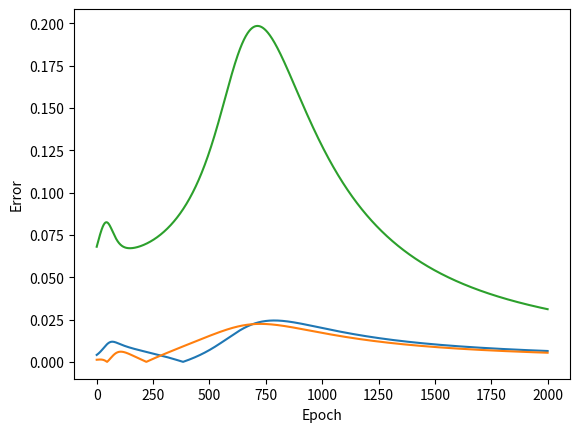

Here is the Python script that generated this plot:
import matplotlib.pyplot as plt
import numpy as np
#Input array
X = np.array([[1, 0, 1, 0], [1, 0, 1, 1], [0, 1, 0, 1]])
#Output
y = np.array([[1], [1], [0]])

#Sigmoid Function
def sigmoid (x):
    return 1/(1 + np.exp(-x))

#Derivative of Sigmoid Function
def derivatives_sigmoid(x):
    return x * (1 - x)

#Variable initialization
epoch=2000 #Setting training iterations
lr = 0.1 #Setting learning rate
inputlayer_neurons = X.shape[1] #number of features in data set
hiddenlayer_neurons = 3 #number of hidden layers neurons
output_neurons = 1 #number of neurons at output layer

#weight and bias initialization
wh=np.random.uniform(size=(inputlayer_neurons, hiddenlayer_neurons))
bh=np.random.uniform(size=(1, hiddenlayer_neurons))
wout = np.random.uniform(size=(hiddenlayer_neurons, output_neurons))
bout = np.random.uniform(size=(1, output_neurons))
list_theta_0_0 = []
list_theta_0_1 = []
list_theta_0_2 = []
list_theta_0_3 = []
list_theta_0_4 = []
list_theta_0_5 = []
list_theta_0_6 = []
list_theta_0_7 = []
list_theta_0_8 = []

list_theta_1 = []
arraycounter=[]
counter=0
for i in range(epoch):
    #Forward Propogation
    hidden_layer_input1 = np.dot(X, wh)
    hidden_layer_input = hidden_layer_input1 + bh
    hiddenlayer_activations = sigmoid(hidden_layer_input)
    output_layer_input1 = np.dot(hiddenlayer_activations,wout)
    output_layer_input = output_layer_input1+ bout
    output = sigmoid(output_layer_input)

    #Backpropagation
    E = y-output
    slope_output_layer = derivatives_sigmoid(output)
    slope_hidden_layer = derivatives_sigmoid(hiddenlayer_activations)
    d_output = E * slope_output_layer
    Error_at_hidden_layer = d_output.dot(wout.T)
    print("Error at Epoch:") 
    print(i)
    counter+=1
    arraycounter.append(counter)
    
    list_theta_0_0.append(abs(Error_at_hidden_layer[0,0]))
    list_theta_0_1.append(abs(Error_at_hidden_layer[0,1]))
    list_theta_0_2.append(abs(Error_at_hidden_layer[0,2]))
    list_theta_0_3.append(abs(Error_at_hidden_layer[1,0]))
    list_theta_0_4.append(abs(Error_at_hidden_layer[1,1]))
    list_theta_0_5.append(abs(Error_at_hidden_layer[1,2]))
    list_theta_0_6.append(abs(Error_at_hidden_layer[2,0]))
    list_theta_0_7.append(abs(Error_at_hidden_layer[2,1]))
    list_theta_0_8.append(abs(Error_at_hidden_layer[2,2]))
    list_theta_1.append(i)
    d_hiddenlayer = Error_at_hidden_layer * slope_hidden_layer
    wout += hiddenlayer_activations.T.dot(d_output) * lr
    bout += np.sum(d_output, axis=0, keepdims=True) * lr
    wh += X.T.dot(d_hiddenlayer) *lr
    bh += np.sum(d_hiddenlayer, axis=0, keepdims=True) * lr
print("--------------------------------------------------------------------\nOutput Layer:")
print(E)
print("--------------------------------------------------------------------\n Absolute Loss gain against each Epoch: \n showing 3 thetas \n you can uncomment rest")


#plt.plot(list_theta_1, list_theta_0_0)
#plt.plot(list_theta_1, list_theta_0_1)
#plt.plot(list_theta_1, list_theta_0_2)
plt.plot(list_theta_1, list_theta_0_3)
#plt.plot(list_theta_1, list_theta_0_4)
plt.plot(list_theta_1, list_theta_0_5)
#plt.plot(list_theta_1, list_theta_0_6)
plt.plot(list_theta_1, list_theta_0_7)
#plt.plot(list_theta_1, list_theta_0_8)
plt.xlabel('Epoch')
plt.ylabel('Error')